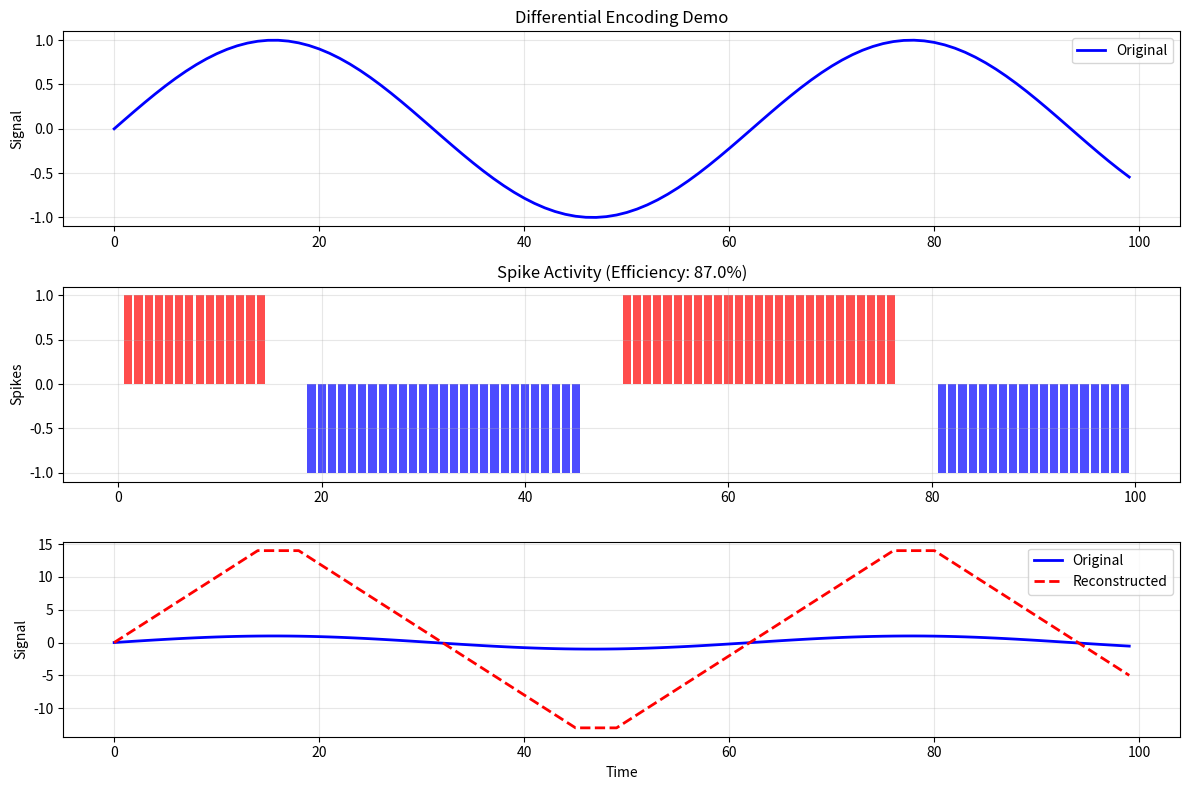

This chart was generated by the following Python code:
#!/usr/bin/env python3
"""
差分编码 - 简单有效
只编码变化，忽略静态
"""

import numpy as np
import matplotlib.pyplot as plt

def diff_encode(x, threshold=0.01):
    """
    差分编码：只在变化时发脉冲
    x: 输入信号
    threshold: 变化阈值
    返回: 脉冲序列 {1, -1, 0}
    """
    diff = np.diff(x, prepend=x[0])
    spikes = np.zeros_like(diff)
    spikes[diff > threshold] = 1
    spikes[diff < -threshold] = -1
    return spikes

def diff_decode(spikes):
    """
    差分解码：累加重建信号
    """
    return np.cumsum(spikes)

def demo():
    """演示差分编码"""
    # 测试信号：阶跃 + 平台 + 斜坡
    t = np.linspace(0, 10, 100)
    x = np.concatenate([
        np.zeros(20),        # 静态段
        np.ones(20) * 0.5,   # 阶跃
        np.ones(20) * 0.5,   # 平台（无变化）
        np.linspace(0.5, 1, 20),  # 斜坡
        np.ones(20)          # 静态段
    ])

    x = np.sin(t)  # 简单正弦波
    
    # 编码
    spikes = diff_encode(x, threshold=0.02)
    
    # 解码
    reconstructed = diff_decode(spikes)
    
    # 统计
    total_spikes = np.sum(np.abs(spikes))
    efficiency = total_spikes / len(x) * 100
    
    # 可视化
    plt.figure(figsize=(12, 8))
    
    plt.subplot(3, 1, 1)
    plt.plot(x, 'b-', linewidth=2, label='Original')
    plt.ylabel('Signal')
    plt.title('Differential Encoding Demo')
    plt.legend()
    plt.grid(True, alpha=0.3)
    
    plt.subplot(3, 1, 2)
    colors = ['red' if s > 0 else 'blue' if s < 0 else 'gray' for s in spikes]
    plt.bar(range(len(spikes)), spikes, color=colors, alpha=0.7)
    plt.ylabel('Spikes')
    plt.title(f'Spike Activity (Efficiency: {efficiency:.1f}%)')
    plt.grid(True, alpha=0.3)
    
    plt.subplot(3, 1, 3)
    plt.plot(x, 'b-', linewidth=2, label='Original')
    plt.plot(reconstructed, 'r--', linewidth=2, label='Reconstructed')
    plt.xlabel('Time')
    plt.ylabel('Signal')
    plt.legend()
    plt.grid(True, alpha=0.3)
    
    plt.tight_layout()
    plt.show()
    
    # 打印结果
    print(f"原始信号长度: {len(x)}")
    print(f"总脉冲数: {total_spikes}")
    print(f"编码效率: {efficiency:.1f}% (越低越好)")
    print(f"重建误差: {np.mean((x - reconstructed)**2):.6f}")

if __name__ == "__main__":
    demo()